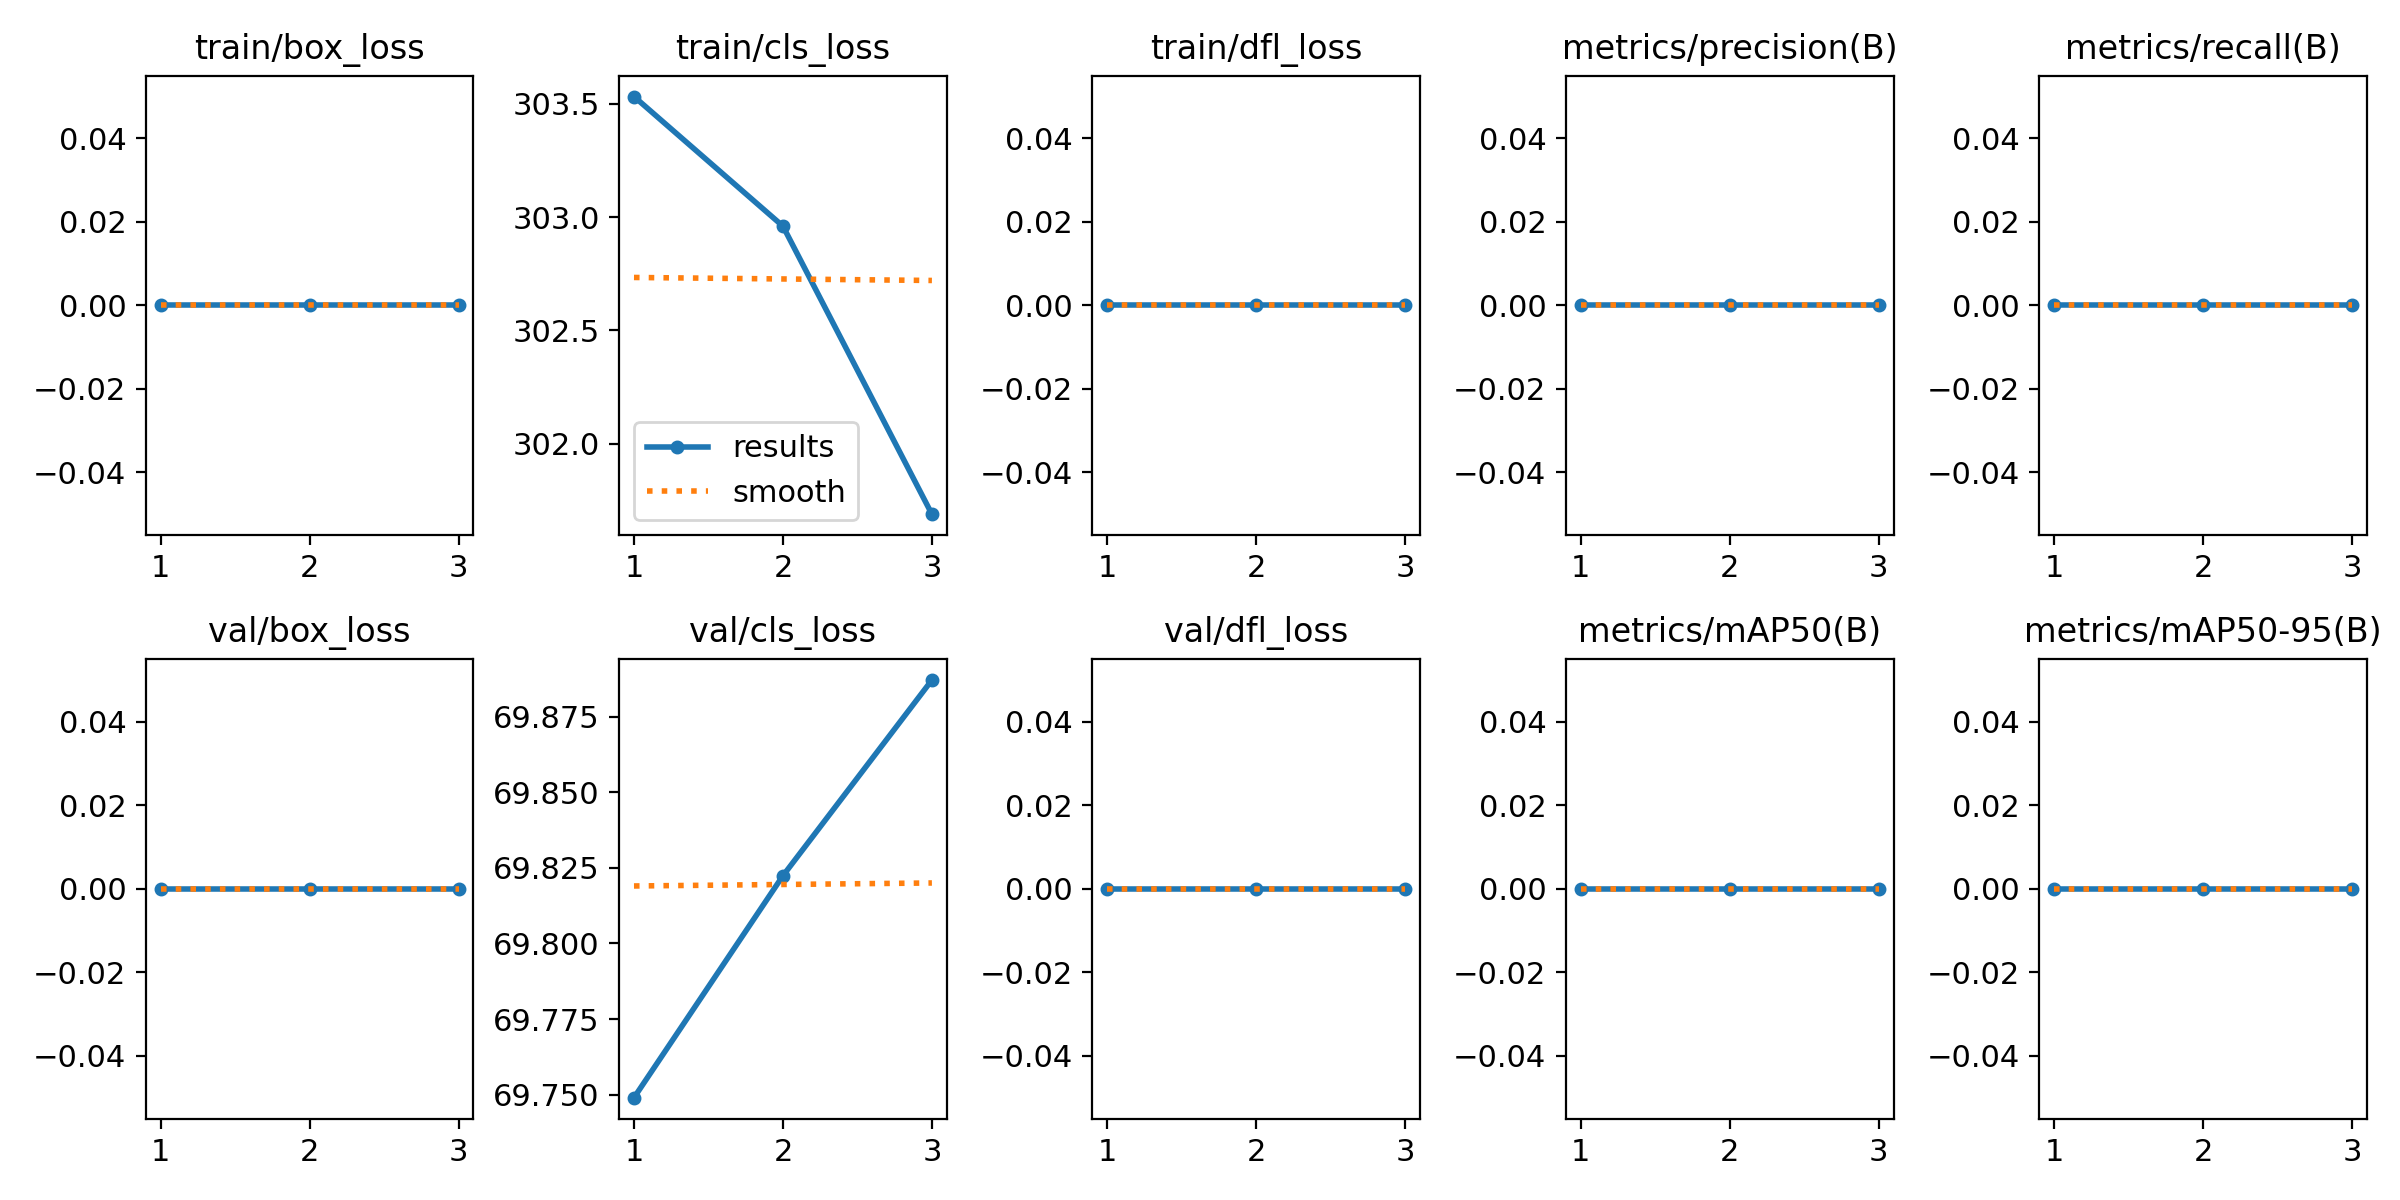

The data file committed next to this chart (first rows):
epoch, time, train/box_loss, train/cls_loss, train/dfl_loss, metrics/precision(B), metrics/recall(B), metrics/mAP50(B), metrics/mAP50-95(B), val/box_loss, val/cls_loss, val/dfl_loss, lr/pg0, lr/pg1, lr/pg2
1, 24.92, 0, 303.5, 0, 0, 0, 0, 0, 0, 69.75, 0, 0, 0, 0
2, 38.6, 0, 303, 0, 0, 0, 0, 0, 0, 69.82, 0, 1.34e-05, 1.34e-05, 1.34e-05
3, 52.45, 0, 301.7, 0, 0, 0, 0, 0, 0, 69.89, 0, 1.36e-05, 1.36e-05, 1.36e-05
